Run: headless pygame with SDL's dummy video driver; simulated clock (each Clock.tick advances the game by its frame time, no real sleeping); random seed 0; keys injected as events and as key.get_pressed() state; no mouse input.
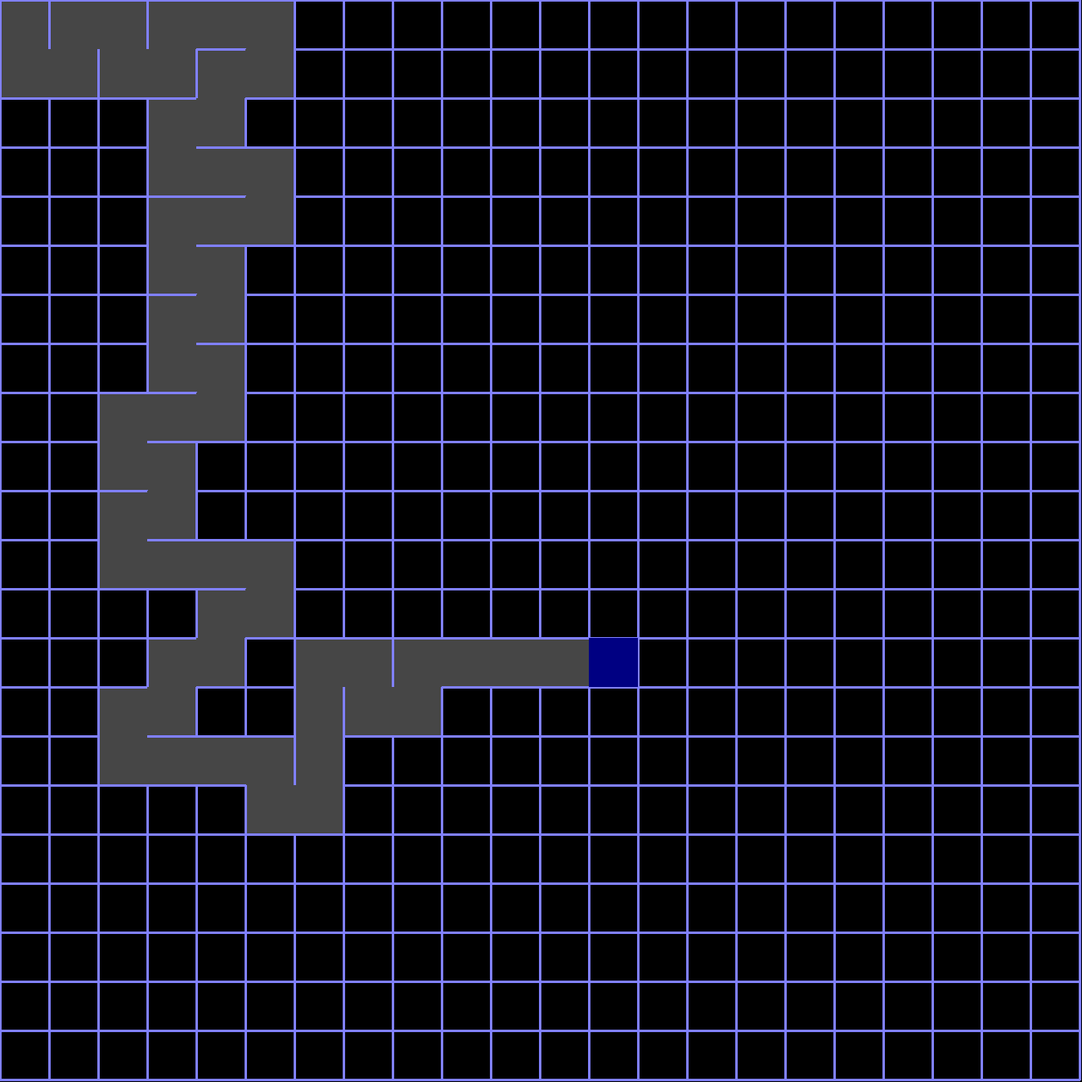
Frame 1 of 2 · flips 1–60 · no input
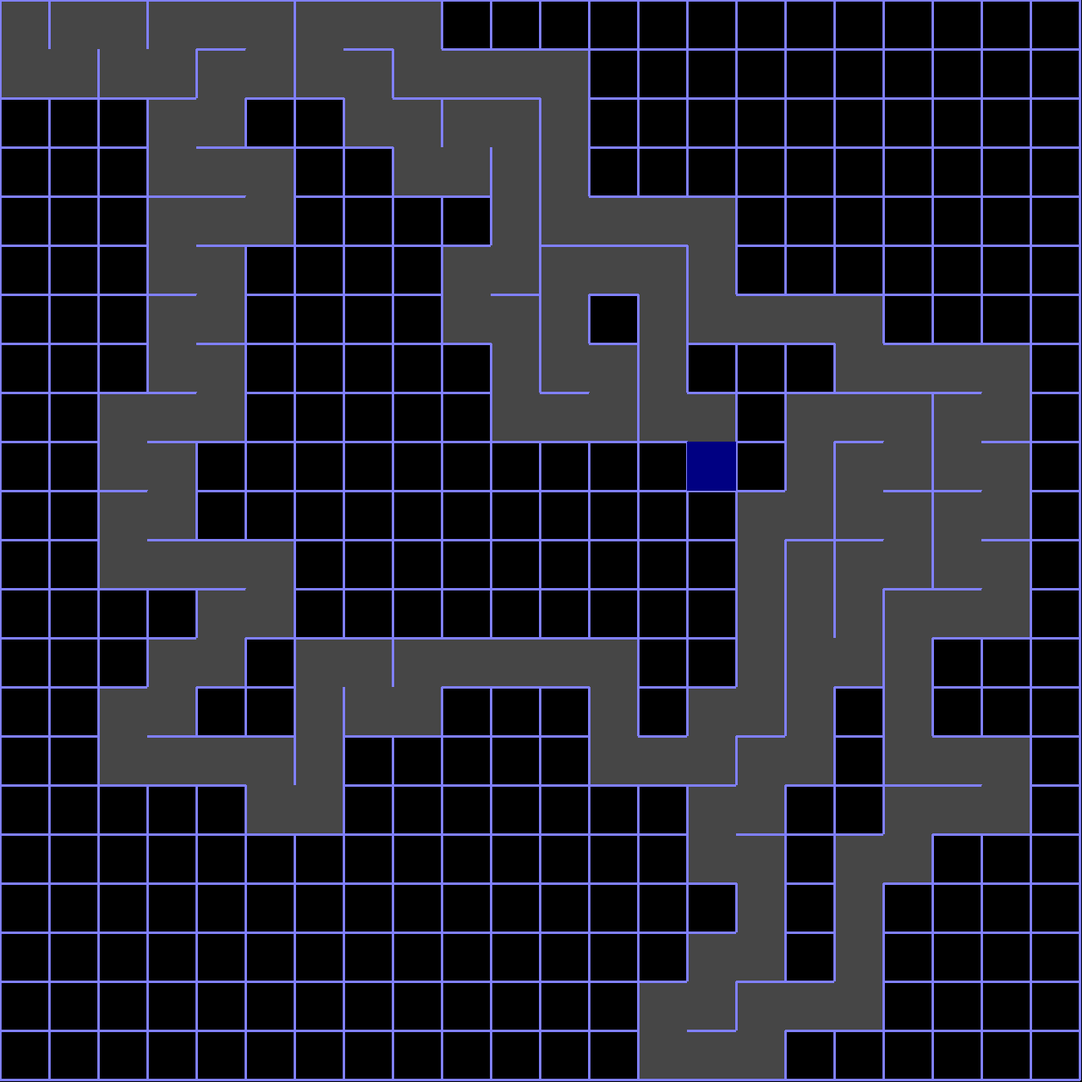
Frame 2 of 2 · flips 61–180 · tapped SPACE, RETURN · held RIGHT (→), D

The pygame program that drew these frames:

import pygame
import math
import random

pygame.init()
wide = 60
win_x = (wide*22) + 3
win_y = (wide*22) + 3
screen = pygame.display.set_mode((win_x, win_y))
pygame.display.set_caption('Maze Generator')
grid = []

class Cell:
    def __init__(self, col, row):
        self.col = col
        self.row = row
        self.sides = [True, True, True, True]
        self.visited = False
        self.x = self.col * wide
        self.y = self.row * wide

    def __str__(self):
        return f"I am Col {self.col} and Row {self.row}"

    def draw_cell(self):

        if self.visited == True:
            pygame.draw.rect(screen, (70, 70, 70, 255), self.loc())
        if self.sides[0]:
            pygame.draw.line(screen, (128,128,255), (self.x,self.y), (self.x+wide,self.y), 3) #Top
        if self.sides[1]:
            pygame.draw.line(screen, (128,128,255), (self.x + wide, self.y), (self.x + wide , self.y+wide), 3) #Right
        if self.sides[2]:
            pygame.draw.line(screen, (128,128,255), (self.x, self.y+wide), (self.x + wide, self.y + wide), 3) #Bottom
        if self.sides[3]:
            pygame.draw.line(screen, (128,128,255), (self.x, self.y), (self.x, self.y + wide), 3) #Left


    def loc(self):
        return (self.x, self.y, wide,wide)

    def find_neighbor(self):
        self.neighbor = []
        for all in grid:
            if all.x >= 0 and all.y >= 0 and all.x <= win_x and all.y <= win_y:
                if (all.col == self.col + 1 and  all.row == self.row) or (all.col == self.col - 1 and all.row == self.row) or (all.col == self.col and  all.row == self.row + 1) or (all.col == self.col and  all.row == self.row - 1):
                    if all.visited != True:
                        self.neighbor.append(all)
        if len(self.neighbor) > 0:
            return random.choice(self.neighbor)


def main ():
    background = pygame.Surface(screen.get_size())
    background.fill((0,0,0))

    num_row = math.floor(win_y/wide)
    num_col = math.floor(win_x/wide)
    stack = []

    for y in range(0,num_row):
        for x in range(0,num_col):
            grid.append(Cell(x,y))

    current = grid[0]

    while True:
        pygame.time.Clock().tick(10)
        for event in pygame.event.get():
            if event.type == pygame.QUIT:
                return
        screen.blit(background, (0,0))
        for cell in grid:
            cell.draw_cell()
            next_cell = current.find_neighbor()
        if current.visited:
            pygame.draw.rect(screen, (255, 255, 150, 100), current.loc())
        else:
            pygame.draw.rect(screen, (0, 0, 130, 100), current.loc())
        current.visited = True
        if next_cell is not None:
            if next_cell.col - current.col == 1:
                current.sides[1] = False
                next_cell.sides[3] = False
            if next_cell.col - current.col == -1:
                current.sides[3] = False
                next_cell.sides[1] = False
            if next_cell.row - current.row == 1:
                current.sides[2] = False
                next_cell.sides[0] = False
            if next_cell.row - current.row == -1:
                current.sides[0] = False
                next_cell.sides[2] = False
            stack.append(current)
            current = next_cell
        else:
            if len(stack) > 0:
                current = stack.pop()


        pygame.display.flip()

if __name__ == '__main__':
    main()
